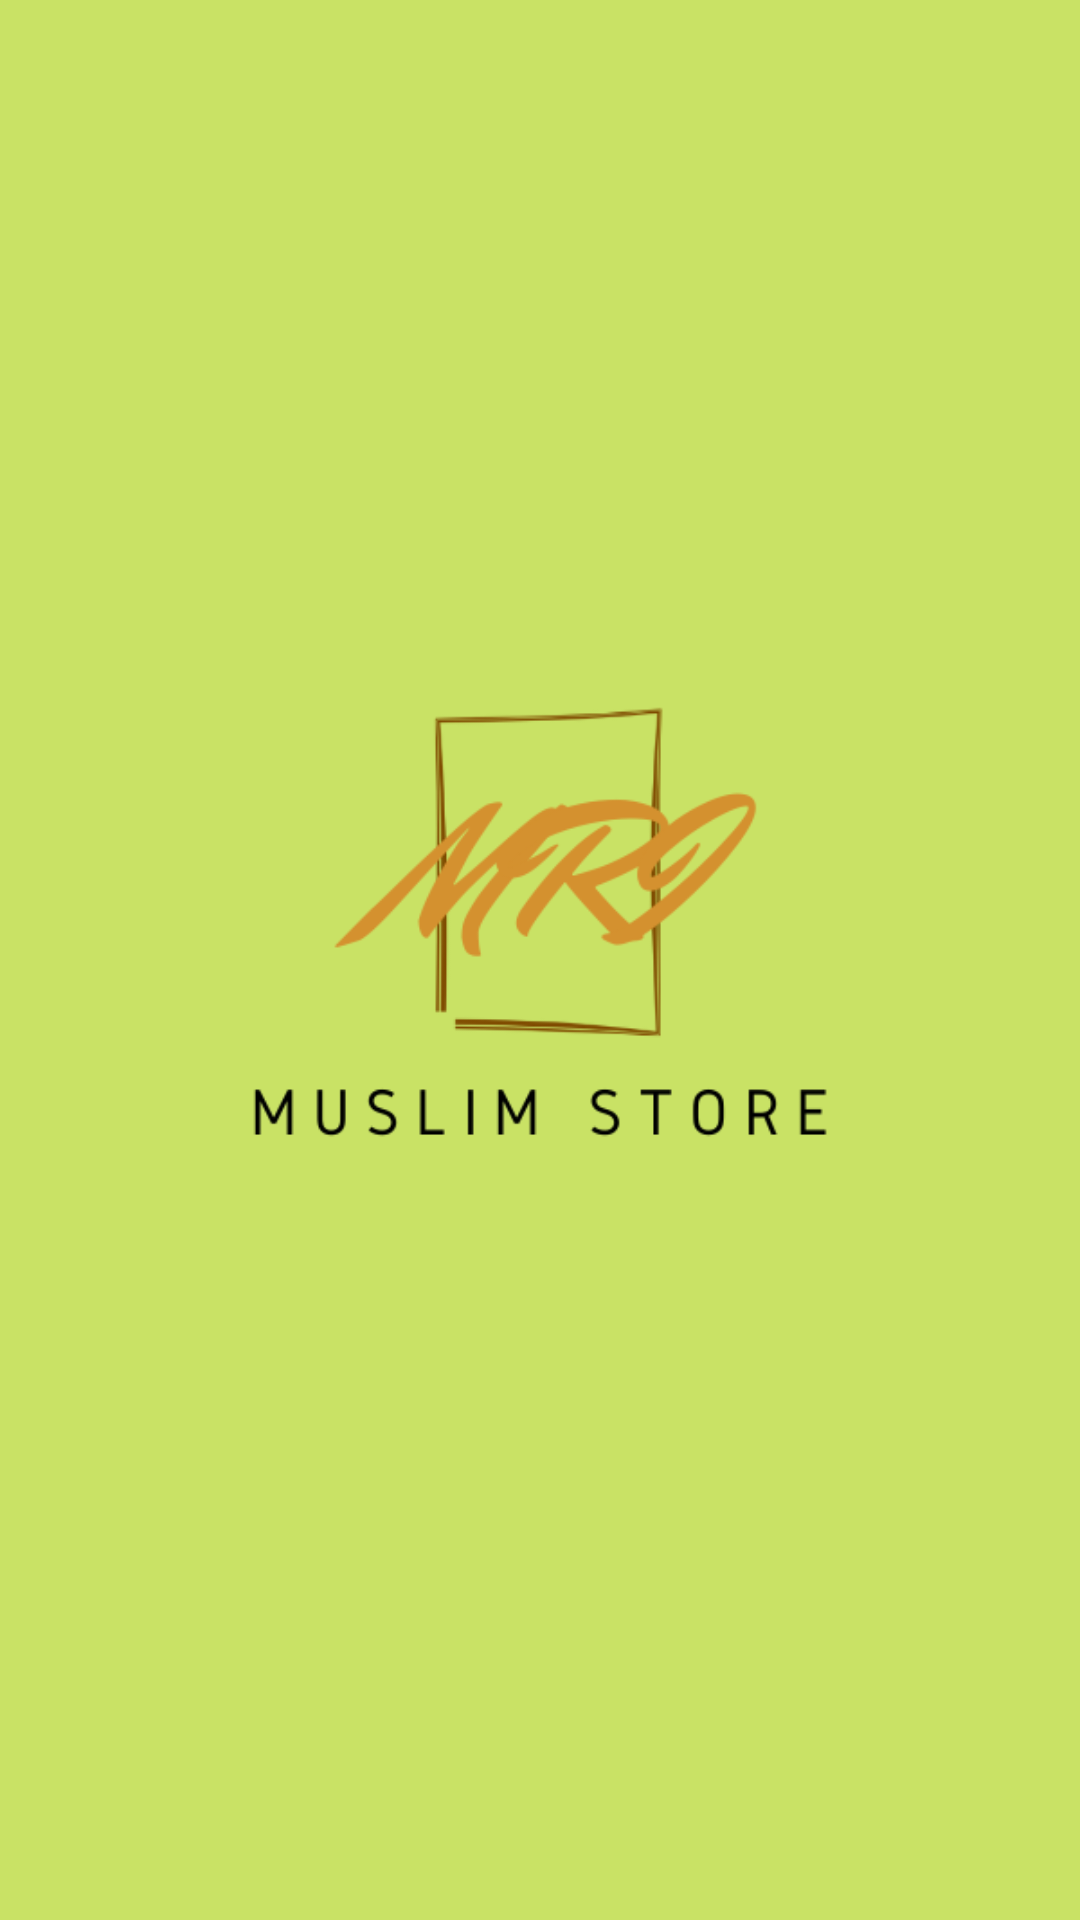

This screen was rendered from an Android layout file. Write that file and the resources it references.
<!-- AndroidManifest.xml: application theme Theme.Mristore -->
<!-- res/layout/activity_splash_screen.xml -->
<?xml version="1.0" encoding="utf-8"?>
<RelativeLayout xmlns:android="http://schemas.android.com/apk/res/android"
    xmlns:app="http://schemas.android.com/apk/res-auto"
    xmlns:tools="http://schemas.android.com/tools"
    android:layout_width="match_parent"
    android:layout_height="match_parent"
    android:orientation="vertical"
    android:background="@color/ijomuda"
    tools:context=".splash_screen">

    <ImageView
        android:layout_width="300dp"
        android:layout_height="200dp"
        android:backgroundTint="#FFFFFF"
        android:layout_centerHorizontal="true"
        android:layout_centerVertical="true"
        android:scaleType="centerCrop"
        android:src="@drawable/logo" />

</RelativeLayout>
<!-- resources referenced by this layout -->
<resources>
  <color name="ijomuda">#c9e265</color>
  <!-- drawable logo: png bitmap (drawable-v24, 23637 bytes) -->
  <style name="Theme.Mristore" parent="Theme.MaterialComponents.DayNight.NoActionBar">
          
          <item name="colorPrimary">@color/purple_500</item>
          <item name="colorPrimaryVariant">@color/purple_700</item>
          <item name="colorOnPrimary">@color/white</item>
          
          <item name="colorSecondary">@color/teal_200</item>
          <item name="colorSecondaryVariant">@color/teal_700</item>
          <item name="colorOnSecondary">@color/black</item>
          
          <item name="android:statusBarColor" tools:targetApi="l">?attr/colorPrimaryVariant</item>
          
      </style>
  <color name="purple_500">#FF6200EE</color>
  <color name="purple_700">#FF3700B3</color>
  <color name="white">#FFFFFFFF</color>
  <color name="teal_200">#FF03DAC5</color>
  <color name="teal_700">#FF018786</color>
  <color name="black">#FF000000</color>
</resources>
